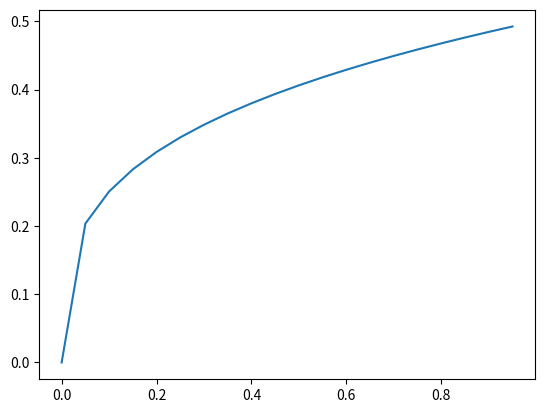
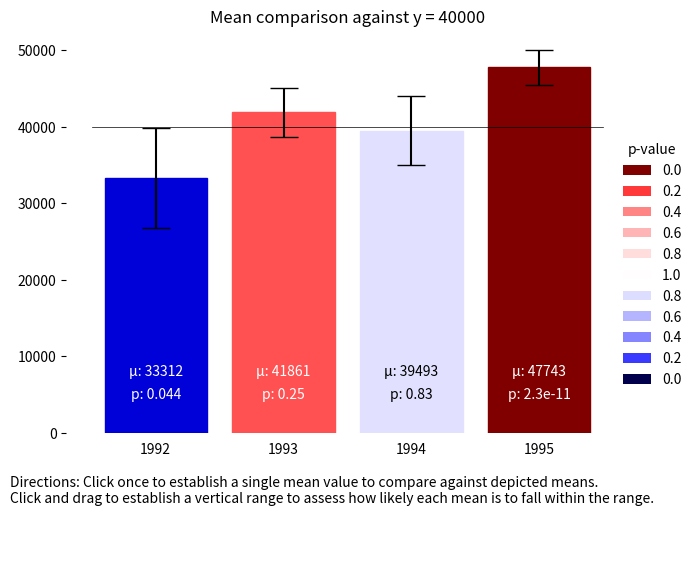

Recreate these plots in Python, in order.
# Use the following data for this assignment:

import pandas as pd
import numpy as np

np.random.seed(12345)

df = pd.DataFrame([np.random.normal(32000,200000,3650), 
                   np.random.normal(43000,100000,3650), 
                   np.random.normal(43500,140000,3650), 
                   np.random.normal(48000,70000,3650)], 
                  index=[1992,1993,1994,1995])
df

import matplotlib.pyplot as plt
from matplotlib import animation, gridspec, widgets, cm
from matplotlib.lines import Line2D
from matplotlib.patches import Patch
import logging, sys
import scipy.stats as st

log = logging.getLogger('assigment3')
logging.basicConfig()


%matplotlib notebook

dfT = df.sort_index().T
stats = pd.DataFrame({'mean': dfT.apply(np.mean),
                      'stderr': dfT.apply(st.sem),
                      'dof': dfT.count()-1})

ar1, ar2 = st.t.interval(0.95, stats['dof'], loc=stats['mean'], scale=stats['stderr'])
stats['interval'] = stats['mean'] - ar1
stats

res = st.ttest_1samp(dfT, 40000)

st.t.cdf(40000, stats['dof'], loc=stats['mean'], scale=stats['stderr'])

def p_to_norm(p, higher):
    """Scale a p value to a value between 0 and 1 for the color map. choose a scale to adjust the rate of gradient change"""
    scaled = np.power(p, 0.3)
    return (0.5 + (1-scaled)/2) if higher else scaled/2

def p_to_color_old(p, higher=False):
    """Convert of p value to a color hex code in form '#rrggbb'.
higher=True if the observed mean (bar height) is higher than the test mean."""
#     get_hex = lambda fl: hex(int(np.floor(p*256)))[2:4]
    get_hex = lambda fl: int(np.floor(p*256))
    g = get_hex(p)
    r = 255 if higher else get_hex(p)
    b = 255 if not higher else get_hex(p)
    return '#{:02x}{:02x}{:02x}'.format(r, g, b)

def p_to_color_div(p, higher=False):
    """Convert of p value to a color code using a diverging
color map, meaning two opposite poles are distinguished from the middle and from each other.
higher=True if the observed mean (bar height) is higher than the test mean."""
    cmap = cm.get_cmap('seismic')
#     help(cmap)
    return cmap(p_to_norm(p, higher))


def p_to_color_seq(p):
    """Convert of p value to a color code using a sequential
color map, meaning the distinction is made primarily between two opposite poles."""
    cmap = cm.get_cmap('Reds')
#     help(cmap)
    return cmap(p)

# p_to_color(0.0001, False), p_to_color(0.3, True)
plt.figure()
# Plot map from p to geometric curve
plt.plot(np.arange(0, 1, 0.05), [p_to_norm(p, False) for p in np.arange(0, 1, 0.05)])

gs = gridspec.GridSpec(2, 1, height_ratios=(6,1), hspace=0.3)
fig = plt.figure(figsize=(9,7))
ax = plt.subplot(gs[0, 0])
ax2 = plt.subplot(gs[1, 0])

y1, y2 = 40000, 40000
cursor, lines = None, []


def redraw():
    """Redraw the basic subplot and bars"""
    global cursor
    cursor = None
    ax.cla()
    
    bars = ax.bar(stats.index.astype(str), stats['mean'], yerr=stats['interval'], capsize=10);
    fig.subplots_adjust(right=.75)
    
    ax.set_frame_on(False)
    ax.tick_params(bottom=False)
    return bars

def plot(stats):
    """Plot the bars, draw all supporting features, run tests, paint according to test results."""
    global y1, y2, lines
    bars = redraw()
    
    if y1 == y2:
        add_line(y1)
        ax.set_title('Mean comparison against y = {}'.format(int(y1)))

        ttres = st.ttest_1samp(dfT, y1)
        ps = ttres[1]
        
        label_bars(ps, bars, lambda p,b: p_to_color_div(p, b.get_height() > y1), True)

        asc, desc = np.arange(0,1,0.2), np.arange(1,-0.1,-0.2)
        colors = [p_to_color_div(p, True) for p in asc] + [p_to_color_div(p, False) for p in desc]

        leg = add_legend(colors, np.around(np.append(asc, desc), 1))
    else:
        add_line(y1)
        add_line(y2)
        ymin, ymax = min(y1, y2), max(y1, y2)
        
        ax.set_title('Probability of population mean between {} and {}'.format(int(ymin), int(ymax)))
        
        lower = st.t.cdf(ymin, stats['dof'], loc=stats['mean'], scale=stats['stderr'])
        higher = st.t.cdf(ymax, stats['dof'], loc=stats['mean'], scale=stats['stderr'])
        density_in_range = higher - lower
        
        label_bars(density_in_range, bars, lambda p,b: p_to_color_seq(p), False)

        seq = np.arange(1.01,0,-0.1)
        colors = [p_to_color_seq(p) for p in seq]

        leg = add_legend(colors, np.around(seq, 1))
    
    return bars

def label_bars(ps, bars, ptc, invert_colors=False):
    for p,b in zip(ps, bars):
        textcolor = 'black' if invert_colors ^ (p < 0.40) else 'white'
        ax.text(b.get_x() + b.get_width()/2, 8000, '\u03bc: {}'.format(int(b.get_height())),
                  ha='center', va='center', color=textcolor)
        ax.text(b.get_x() + b.get_width()/2, 5000, 'p: {:.2}'.format(p),
                  ha='center', va='center', color=textcolor)
        b.set_color(ptc(p, b))

def setup_widgets():
    ax2.set_frame_on(False)
    ax2.tick_params(bottom=False, labelbottom=False, left=False, labelleft=False)
    ax2.text(-0.1,1, ("Directions: Click once to establish a single mean value to compare against "
                   "depicted means.\nClick and drag to establish a vertical range to assess how "
                   "likely each mean is to fall within the range."))
    
def add_line(y):
    global lines
    lines.append(ax.add_line(Line2D([-0.5, 3.5], [y,y], linewidth=0.5, color='black')))
    
def clear_lines():
    global lines
    for l in lines: l.set_visible(False)
    lines.clear()
    
def add_legend(colors, labels):
    leg = ax.legend(handles=[Patch(facecolor=c, label=l) for c, l in
                             zip(colors, labels)
                            ],
                    loc=(0.98,0.1), title='p-value')
    leg.set_frame_on(False)
    return leg

def onpress(event):
    global y1, cursor, lines
    y1 = event.ydata
    clear_lines()
    add_line(y1)
    cursor = widgets.Cursor(ax, vertOn=False, color='black', linestyle='--')
    
def onrelease(event):
    global y2
    y2 = event.ydata
    plot(stats)
    
    
# tell mpl_connect we want to pass a 'button_press_event' into onclick when the event is detected
fig.canvas.mpl_connect('button_press_event', onpress)
fig.canvas.mpl_connect('button_release_event', onrelease)

plot(stats)
setup_widgets()